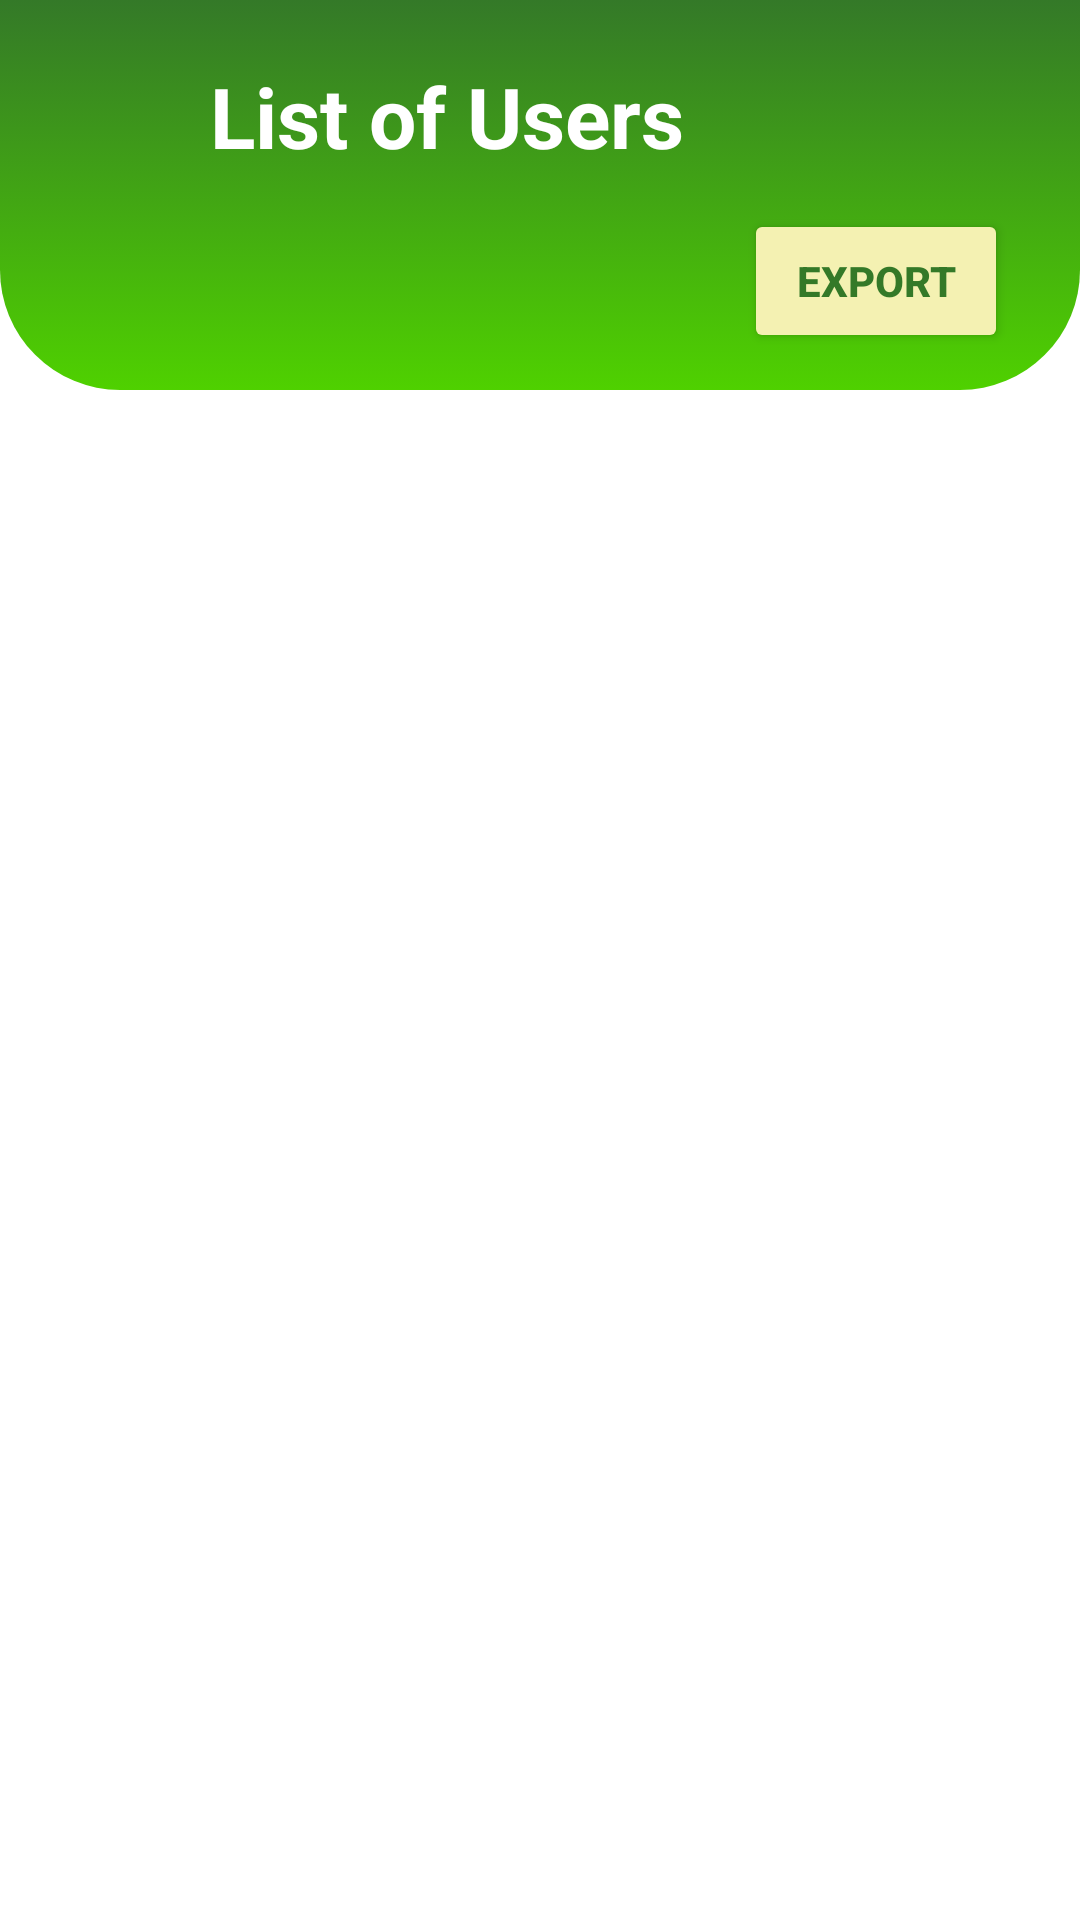

Here is an Android app screen rendered from its layout file. Give the layout XML and the strings, colors and styles it references.
<!-- AndroidManifest.xml: application theme Theme.Practice -->
<!-- res/layout/design_admin_list_user.xml -->
<?xml version="1.0" encoding="utf-8"?>
<androidx.constraintlayout.widget.ConstraintLayout xmlns:android="http://schemas.android.com/apk/res/android"
    xmlns:app="http://schemas.android.com/apk/res-auto"
    xmlns:tools="http://schemas.android.com/tools"
    android:id="@+id/main"
    android:layout_width="match_parent"
    android:layout_height="match_parent"
    tools:context=".data.adminpanel.AdminListUser"
    android:background="@color/white">

    <androidx.constraintlayout.widget.ConstraintLayout
        android:id="@+id/constraintLayout7"
        android:layout_width="match_parent"
        android:layout_height="130dp"
        android:background="@drawable/custom_home_page"
        app:layout_constraintEnd_toEndOf="parent"
        app:layout_constraintStart_toStartOf="parent"
        app:layout_constraintTop_toTopOf="parent">

        <ImageView
            android:id="@+id/btn_admin_back3"
            android:layout_width="30dp"
            android:layout_height="30dp"
            android:layout_marginStart="24dp"
            android:layout_marginTop="24dp"
            app:layout_constraintStart_toStartOf="parent"
            app:layout_constraintTop_toTopOf="parent"
            app:srcCompat="@drawable/ic_arrow_back" />

        <TextView
            android:id="@+id/no_value15"
            android:layout_width="wrap_content"
            android:layout_height="wrap_content"
            android:layout_marginStart="16dp"
            android:layout_marginTop="20dp"
            android:text="List of Users"
            android:textColor="@color/white"
            android:textSize="28sp"
            android:textStyle="bold"
            app:layout_constraintStart_toEndOf="@+id/btn_admin_back3"
            app:layout_constraintTop_toTopOf="parent" />

        <Button
            android:id="@+id/btn_export"
            android:layout_width="wrap_content"
            android:layout_height="wrap_content"
            android:layout_marginEnd="24dp"
            android:backgroundTint="@color/wheat"
            android:text="Export"
            android:textColor="@color/primaryColor"
            android:textStyle="bold"
            app:layout_constraintBottom_toBottomOf="parent"
            app:layout_constraintEnd_toEndOf="parent"
            app:layout_constraintTop_toBottomOf="@+id/no_value15" />
    </androidx.constraintlayout.widget.ConstraintLayout>

    <androidx.recyclerview.widget.RecyclerView
        android:id="@+id/recyclerViewUser"
        android:layout_width="350dp"
        android:layout_height="550dp"
        android:layout_marginTop="16dp"
        app:layout_constraintEnd_toEndOf="parent"
        app:layout_constraintStart_toStartOf="parent"
        app:layout_constraintTop_toBottomOf="@+id/constraintLayout7" />
</androidx.constraintlayout.widget.ConstraintLayout>
<!-- resources referenced by this layout -->
<resources>
  <color name="primaryColor">#347928</color>
  <color name="wheat">#F4F1B2</color>
  <color name="white">#FFFFFFFF</color>
  <!-- drawable custom_home_page (drawable) -->
  <?xml version="1.0" encoding="utf-8"?>
  <selector xmlns:android="http://schemas.android.com/apk/res/android">
      <item android:state_enabled="true" android:state_focused="true">
          <shape android:shape="rectangle">
              <corners android:bottomLeftRadius="40dp" android:bottomRightRadius="40dp" />
              <gradient android:startColor="#4fd100" android:endColor="#347928" android:type="linear" />
          </shape>
      </item>
  
      <item android:state_enabled="true">
          <shape android:shape="rectangle">
              <corners android:bottomLeftRadius="40dp" android:bottomRightRadius="40dp" />
              <gradient android:angle="90" android:startColor="#4fd100" android:endColor="#347928" android:type="linear" />
          </shape>
      </item>
  </selector>
  <style name="Theme.Practice" parent="Base.Theme.Practice" />
  <style name="Base.Theme.Practice" parent="Theme.Material3.DayNight.NoActionBar">
          
          <item name="colorPrimary">@color/primaryColor</item>
          <item name="colorPrimaryVariant">@color/primaryColor</item>
          <item name="colorOnPrimary">@color/primaryColor</item>
          <item name="android:statusBarColor">?attr/colorPrimaryVariant</item>
      </style>
</resources>
